Image classification data set "testdataset" (WSwyft/jetson-inference on GitHub). Class labels (2): microwave not safe, microwave safe.

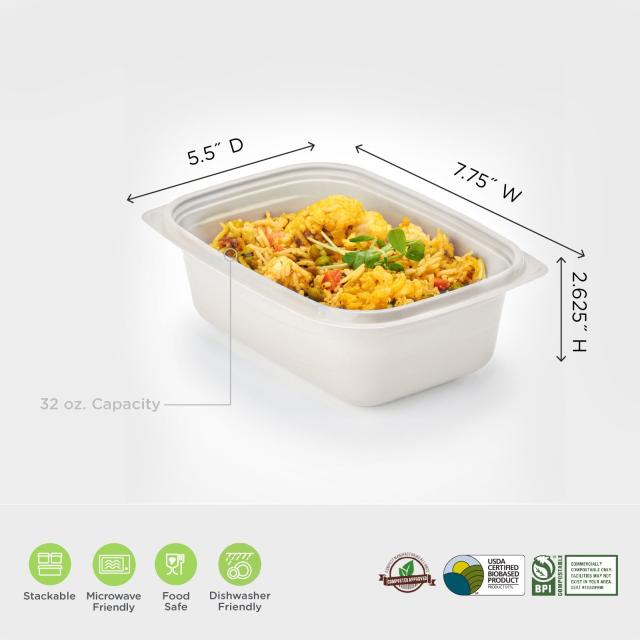
Label: microwave safe

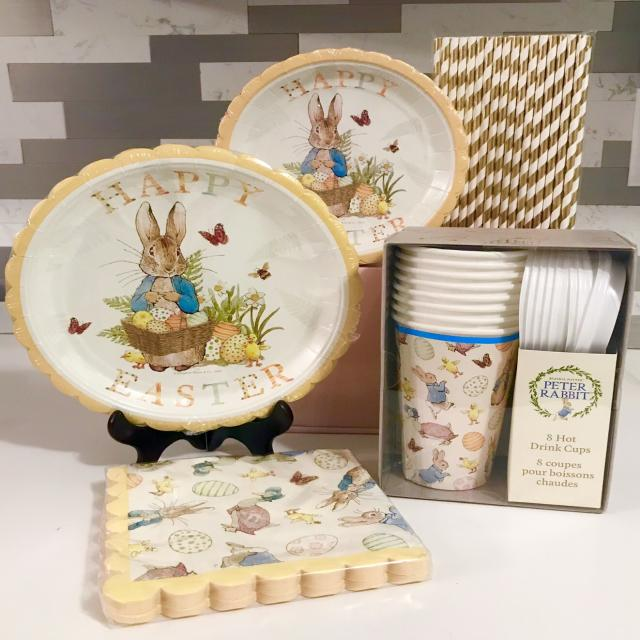
Label: microwave safe

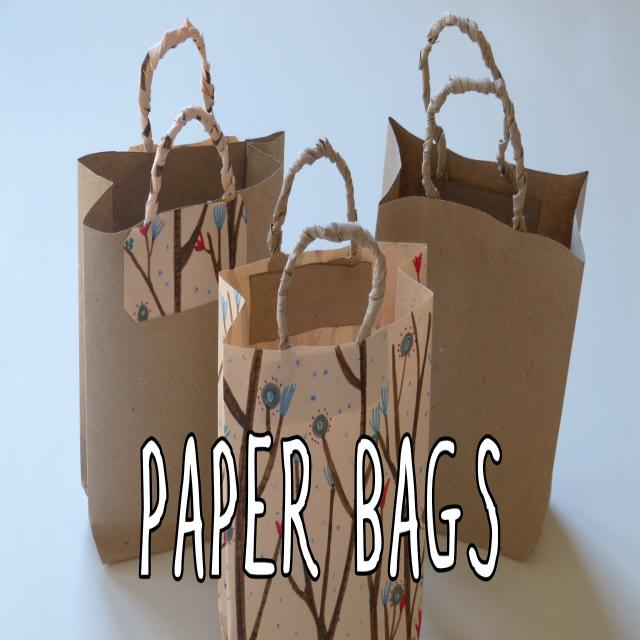
Label: microwave not safe

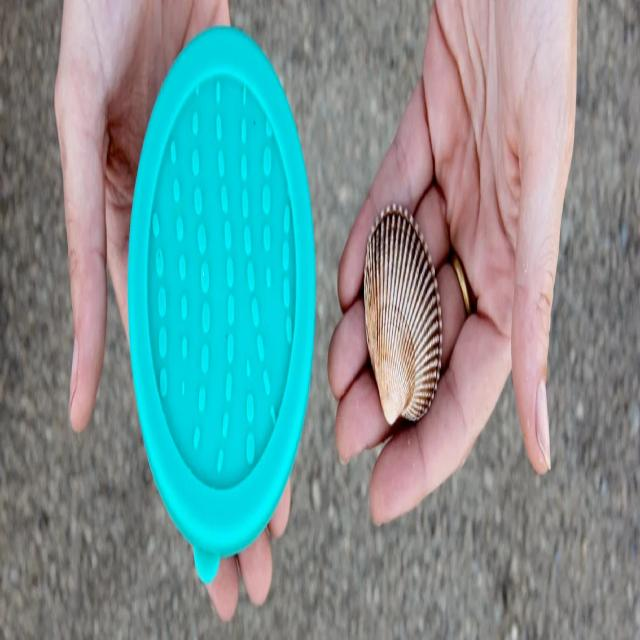
Label: microwave safe

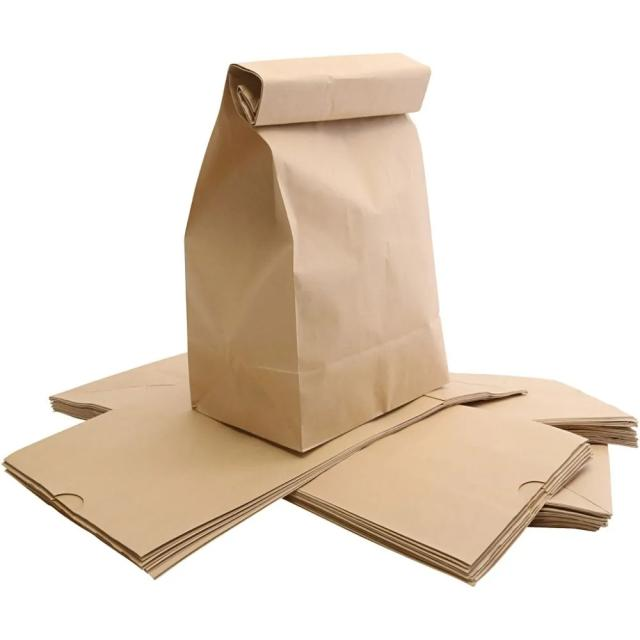
Label: microwave not safe

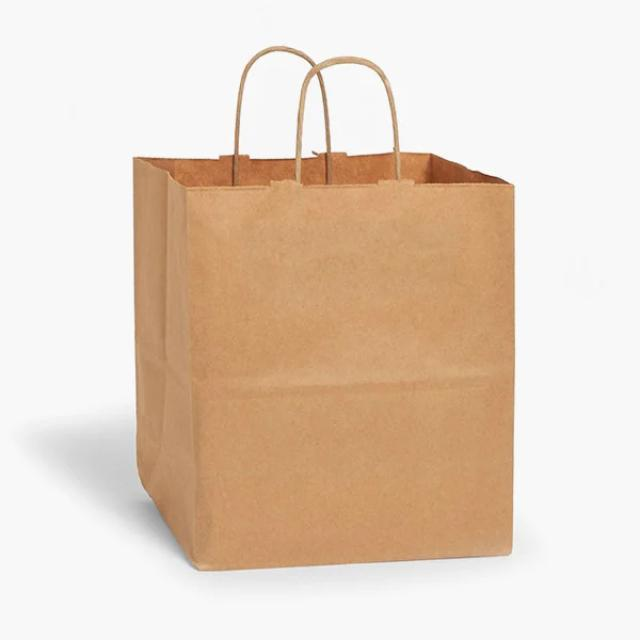
Label: microwave not safe
